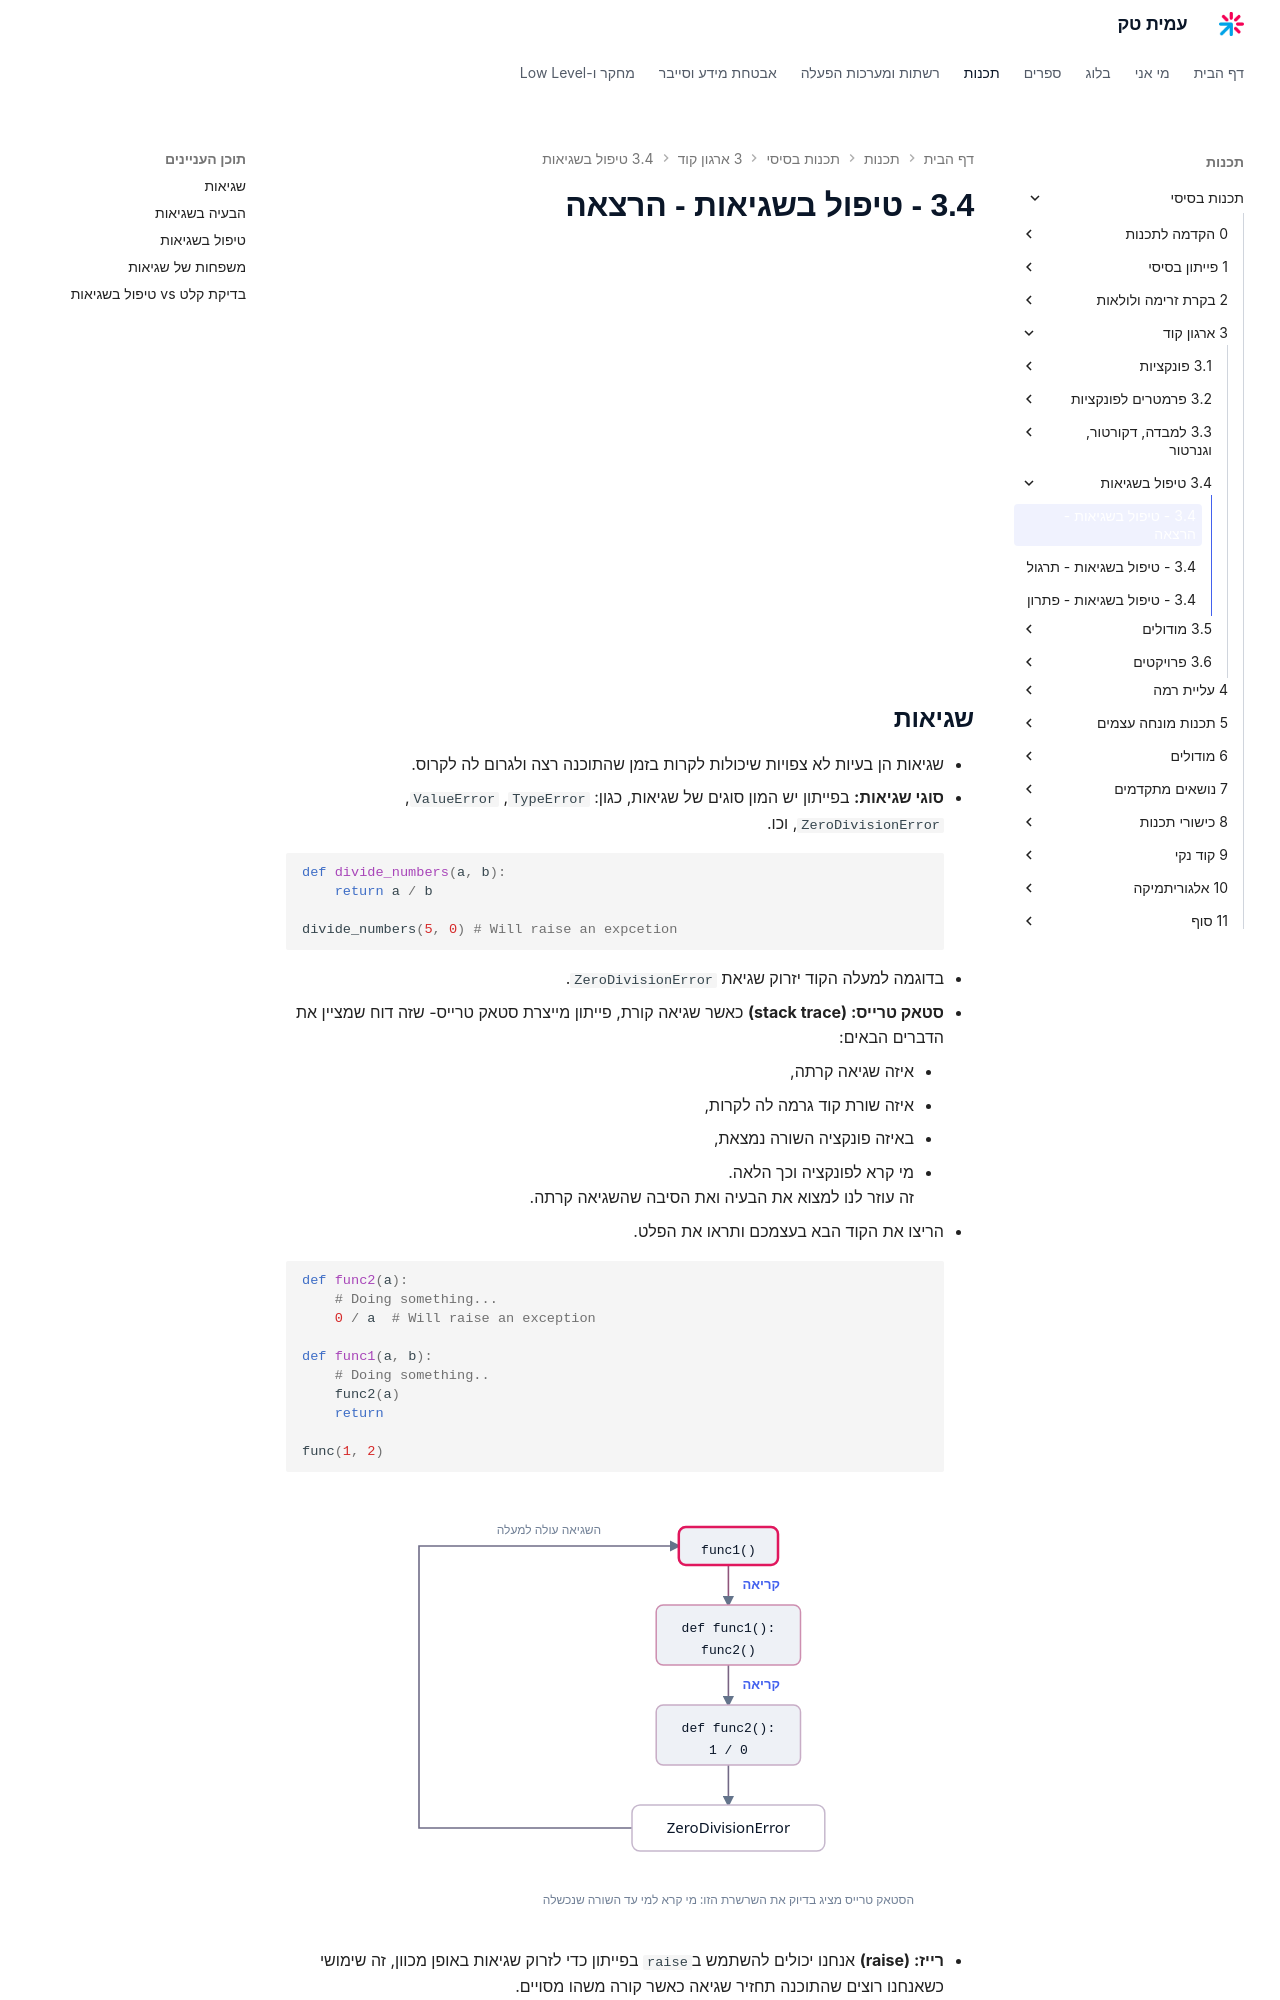

repository: AmitPinchasi/amittech · page: תכנות-בסיסי/3 - ארגון קוד/3.4 - טיפול בשגיאות/3.4 - טיפול בשגיאות - הרצאה/index.html · generator: mkdocs

## שגיאות 
- שגיאות הן בעיות לא צפויות שיכולות לקרות בזמן שהתוכנה רצה ולגרום לה לקרוס.
- **סוגי שגיאות:** בפייתון יש המון סוגים של שגיאות, כגון: `TypeError`, `ValueError`, `ZeroDivisionError`, וכו.
```python
def divide_numbers(a, b):
    return a / b

divide_numbers(5, 0) # Will raise an expcetion 
```
- בדוגמה למעלה הקוד יזרוק שגיאת `ZeroDivisionError`.

- **סטאק טרייס: (stack trace)** כאשר שגיאה קורת, פייתון מייצרת סטאק טרייס- שזה דוח שמציין את הדברים הבאים:
	- איזה שגיאה קרתה,
	- איזה שורת קוד גרמה לה לקרות,
	- באיזה פונקציה השורה נמצאת,
	- מי קרא לפונקציה וכך הלאה.
זה עוזר לנו למצוא את הבעיה ואת הסיבה שהשגיאה קרתה. 
- הריצו את הקוד הבא בעצמכם ותראו את הפלט.
```python
def func2(a):
	# Doing something...
	0 / a  # Will raise an exception

def func1(a, b):
	# Doing something..
	func2(a)
    return 

func(1, 2)
```

- **רייז: (raise)** אנחנו יכולים להשתמש ב`raise` בפייתון כדי לזרוק שגיאות באופן מכוון, זה שימושי כשאנחנו רוצים שהתוכנה תחזיר שגיאה כאשר קורה משהו מסויים.
- למשל, אם פונקציה שכתבנו קיבלה פרמטר לא צפוי, אולי נרצה להחזיר שגיאה יזומה.
```python

def func(x):
	if x < 0:
	    raise ValueError("x should be a non-negative number")

func(-5)
```
- הדרך הטובה ביותר לדאוג לכך שנעביר פרמטרים נכונים לפונקציות שלנו ולא נצור בעיות היא באמצעות זריקת שגיאות:
```python
def divide_numbers(a, b):
    if not isinstance(a, (int, float)) or not isinstance(b, (int, float)):
        raise TypeError("Both inputs should be numbers")
    if b == 0:
        raise ValueError("Cannot divide by zero")
    return a / b
```
- הקוד למעלה בודק האם הפרמטרים שהועברו לפונקציה הם מספרים, ושמכנה הוא לא 0. 
- מטרת הבדיקות האלו היא שהפונקציה לא תזרוק שגיאה, אלה אם כן הפרמטרים שהועברו לא נכונים.
   
## הבעיה בשגיאות
- שגיאות מקריסות את התוכנה, תוכנה טובה לא קורסת.
- **פתרון:** "טיפול בשגיאות" או באנגלית "exception handling" זה גישה תכנותית למנוע שגיאות.
